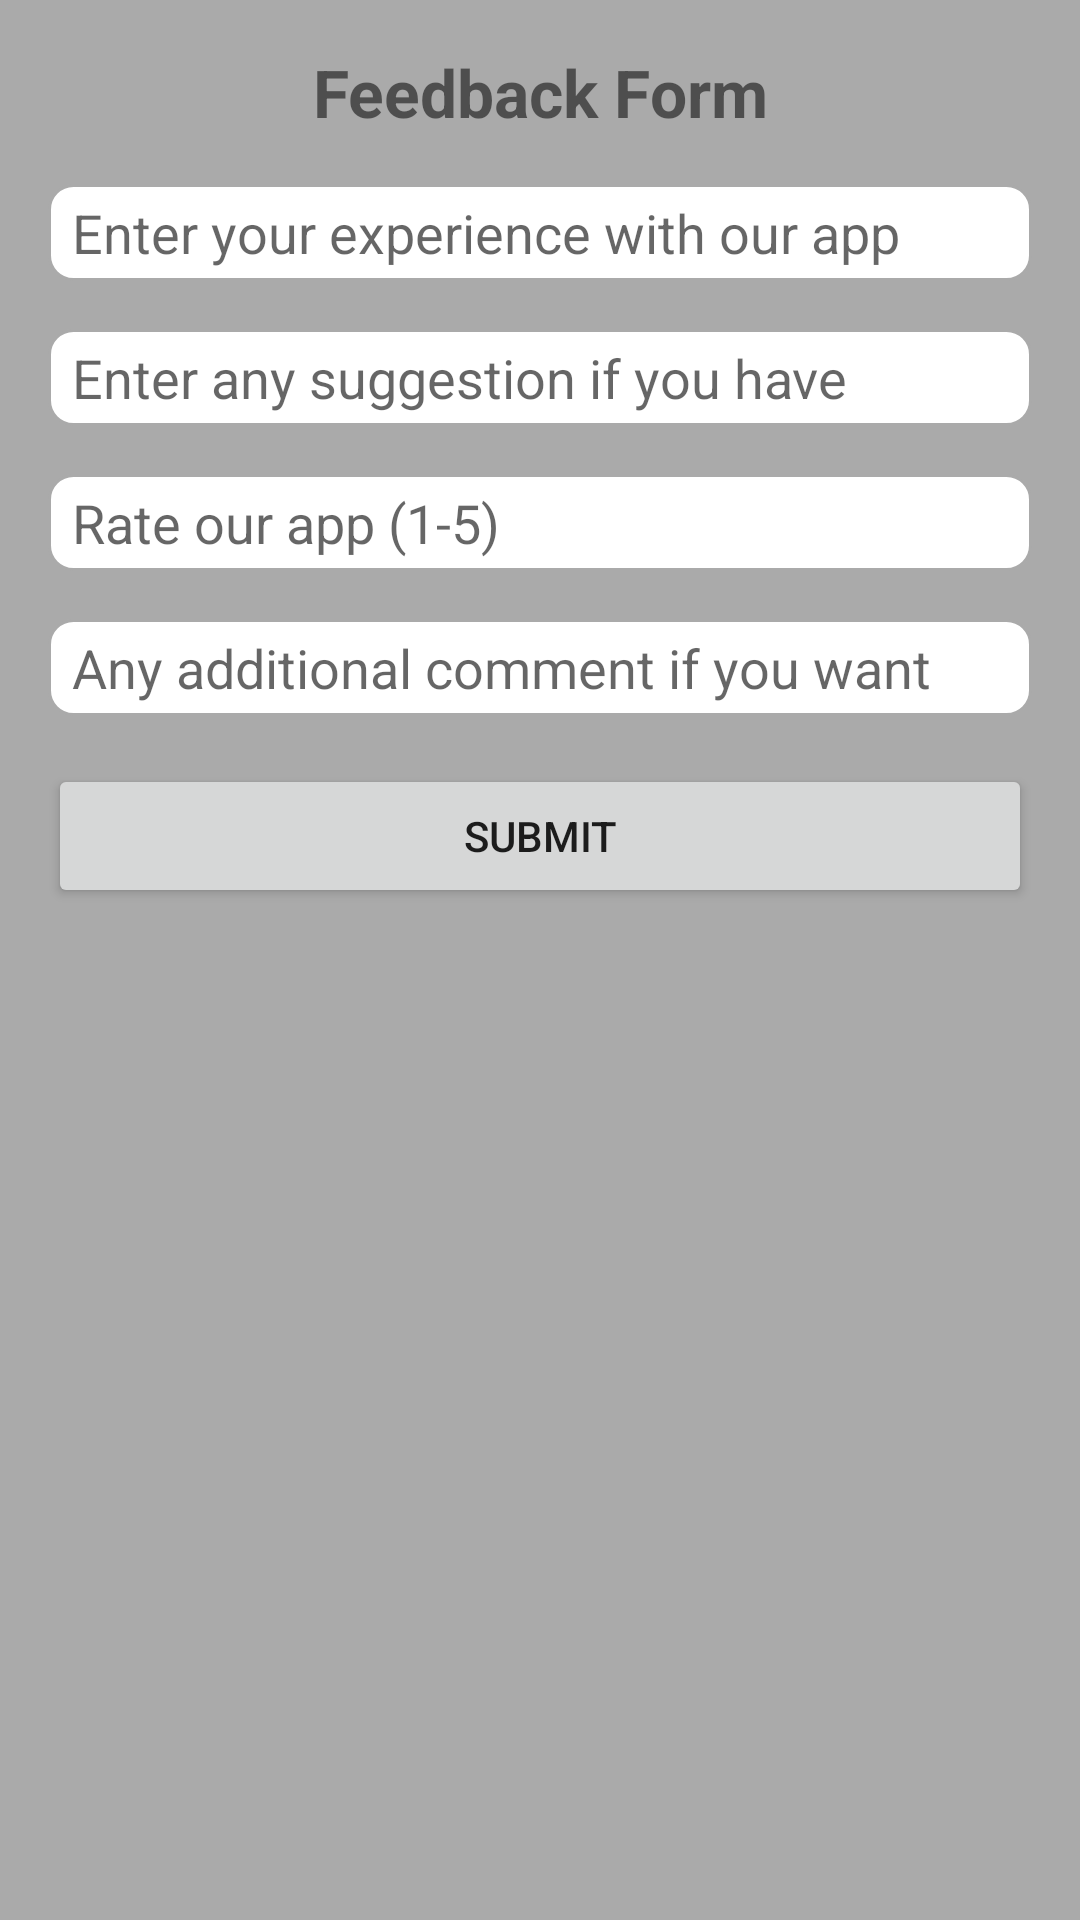

Here is an Android app screen rendered from its layout file. Give the layout XML and the strings, colors and styles it references.
<!-- AndroidManifest.xml: application theme Theme.FieldTest -->
<!-- res/layout/activity_page5.xml -->
<?xml version="1.0" encoding="utf-8"?>
<ScrollView xmlns:android="http://schemas.android.com/apk/res/android"
    android:layout_width="match_parent"
    android:layout_height="match_parent"
    android:background="@android:color/darker_gray"
    android:padding="16dp">

    <LinearLayout
        android:layout_width="match_parent"
        android:layout_height="wrap_content"
        android:orientation="vertical">

        <TextView
            android:layout_width="match_parent"
            android:layout_height="wrap_content"
            android:text="Feedback Form"
            android:textSize="22sp"
            android:textAlignment="center"
            android:textStyle="bold" />

        <EditText
            android:id="@+id/overallExperienceEditText"
            android:layout_width="match_parent"
            android:layout_height="wrap_content"
            android:hint="Enter your experience with our app"
            android:background="@drawable/editbox_background"
            android:layout_marginTop="16dp"
            android:inputType="text" />

        <EditText
            android:id="@+id/suggestionsEditText"
            android:layout_width="match_parent"
            android:layout_height="wrap_content"

            android:background="@drawable/editbox_background"
            android:layout_marginTop="16dp"
            android:hint="Enter any suggestion if you have"
            android:inputType="text" />

        <EditText
            android:id="@+id/ratingEditText"
            android:layout_width="match_parent"
            android:layout_height="wrap_content"
            android:background="@drawable/editbox_background"
            android:layout_marginTop="16dp"
            android:hint="Rate our app (1-5)"
            android:inputType="number" />

        <EditText
            android:id="@+id/additionalCommentsEditText"
            android:layout_width="match_parent"
            android:layout_height="wrap_content"
            android:background="@drawable/editbox_background"
            android:layout_marginTop="16dp"
            android:hint="Any additional comment if you want"
            android:inputType="text" />

        <Button
            android:id="@+id/submitButton"
            android:layout_width="match_parent"
            android:layout_height="wrap_content"
            android:layout_marginTop="16dp"
            android:text="Submit" />
    </LinearLayout>
</ScrollView>
<!-- resources referenced by this layout -->
<resources>
  <!-- drawable editbox_background (drawable) -->
  <?xml version="1.0" encoding="utf-8"?>
  <shape xmlns:android="http://schemas.android.com/apk/res/android">
      <solid android:color="@android:color/white"/>
      <stroke android:width="1dp" android:color="@android:color/darker_gray"/>
      <corners android:radius="8dp"/>
      <padding android:left="8dp" android:right="8dp" android:top="4dp" android:bottom="4dp"/>
  </shape>
  <style name="Theme.FieldTest" parent="Theme.MaterialComponents.DayNight.DarkActionBar">
          
          <item name="colorPrimary">@color/purple_500</item>
          <item name="colorPrimaryVariant">@color/purple_700</item>
          <item name="colorOnPrimary">@color/white</item>
          
          <item name="colorSecondary">@color/teal_200</item>
          <item name="colorSecondaryVariant">@color/teal_700</item>
          <item name="colorOnSecondary">@color/black</item>
          
          <item name="android:statusBarColor">?attr/colorPrimaryVariant</item>
          
      </style>
  <!-- not gathered from this repository: default colours our renderer supplied (Android Studio template values) -->
  <color name="purple_500">#FF6200EE</color>
  <color name="purple_700">#FF3700B3</color>
  <color name="teal_200">#FF03DAC5</color>
  <color name="teal_700">#FF018786</color>
  <color name="black">#FF000000</color>
  <color name="white">#FFFFFFFF</color>
</resources>
